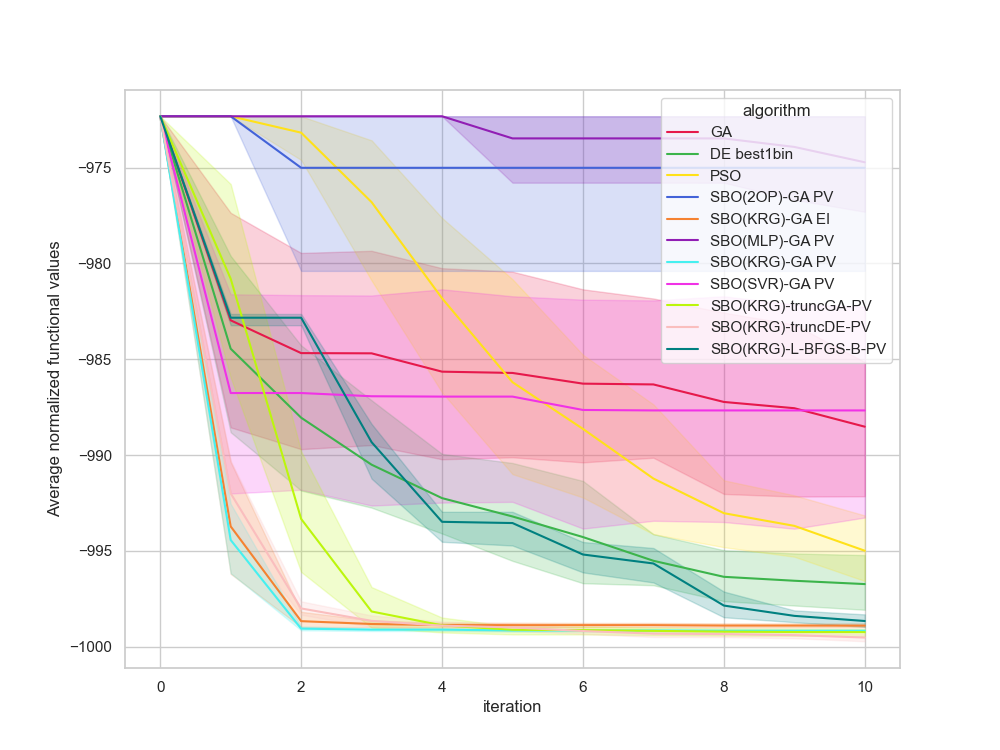

Values plotted in this chart, from the file beside it:
, Unnamed: 0, value, iteration, algorithm, replicate
0, 0, -972.3, 0, GA, 0
1, 1, -975, 1, GA, 0
2, 2, -988.8, 2, GA, 0
3, 3, -988.8, 3, GA, 0
4, 4, -988.8, 4, GA, 0
5, 5, -988.8, 5, GA, 0
6, 6, -988.8, 6, GA, 0
7, 7, -988.8, 7, GA, 0
8, 8, -988.8, 8, GA, 0
9, 9, -988.8, 9, GA, 0
10, 10, -988.8, 10, GA, 0
11, 11, -972.3, 0, GA, 1
12, 12, -990.5, 1, GA, 1
13, 13, -990.5, 2, GA, 1
14, 14, -990.5, 3, GA, 1
15, 15, -990.5, 4, GA, 1
16, 16, -990.5, 5, GA, 1
17, 17, -990.5, 6, GA, 1
18, 18, -990.5, 7, GA, 1
19, 19, -990.5, 8, GA, 1
20, 20, -990.5, 9, GA, 1
21, 21, -990.5, 10, GA, 1
22, 22, -972.3, 0, GA, 2
23, 23, -988.8, 1, GA, 2
24, 24, -988.8, 2, GA, 2
25, 25, -988.8, 3, GA, 2
26, 26, -988.8, 4, GA, 2
27, 27, -988.8, 5, GA, 2
28, 28, -988.8, 6, GA, 2
29, 29, -988.8, 7, GA, 2
30, 30, -988.8, 8, GA, 2
31, 31, -988.8, 9, GA, 2
32, 32, -988.8, 10, GA, 2
33, 33, -972.3, 0, GA, 3
34, 34, -993.3, 1, GA, 3
35, 35, -993.3, 2, GA, 3
36, 36, -993.3, 3, GA, 3
37, 37, -993.3, 4, GA, 3
38, 38, -993.3, 5, GA, 3
39, 39, -993.3, 6, GA, 3
40, 40, -993.3, 7, GA, 3
41, 41, -999.9, 8, GA, 3
42, 42, -999.9, 9, GA, 3
43, 43, -999.9, 10, GA, 3
44, 44, -972.3, 0, GA, 4
45, 45, -991.7, 1, GA, 4
46, 46, -991.7, 2, GA, 4
47, 47, -991.7, 3, GA, 4
48, 48, -991.7, 4, GA, 4
49, 49, -991.7, 5, GA, 4
50, 50, -991.7, 6, GA, 4
51, 51, -991.7, 7, GA, 4
52, 52, -991.7, 8, GA, 4
53, 53, -991.7, 9, GA, 4
54, 54, -991.7, 10, GA, 4
55, 55, -972.3, 0, GA, 5
56, 56, -972.3, 1, GA, 5
57, 57, -972.3, 2, GA, 5
58, 58, -972.4, 3, GA, 5
59, 59, -973.6, 4, GA, 5
... 1,150 more rows
